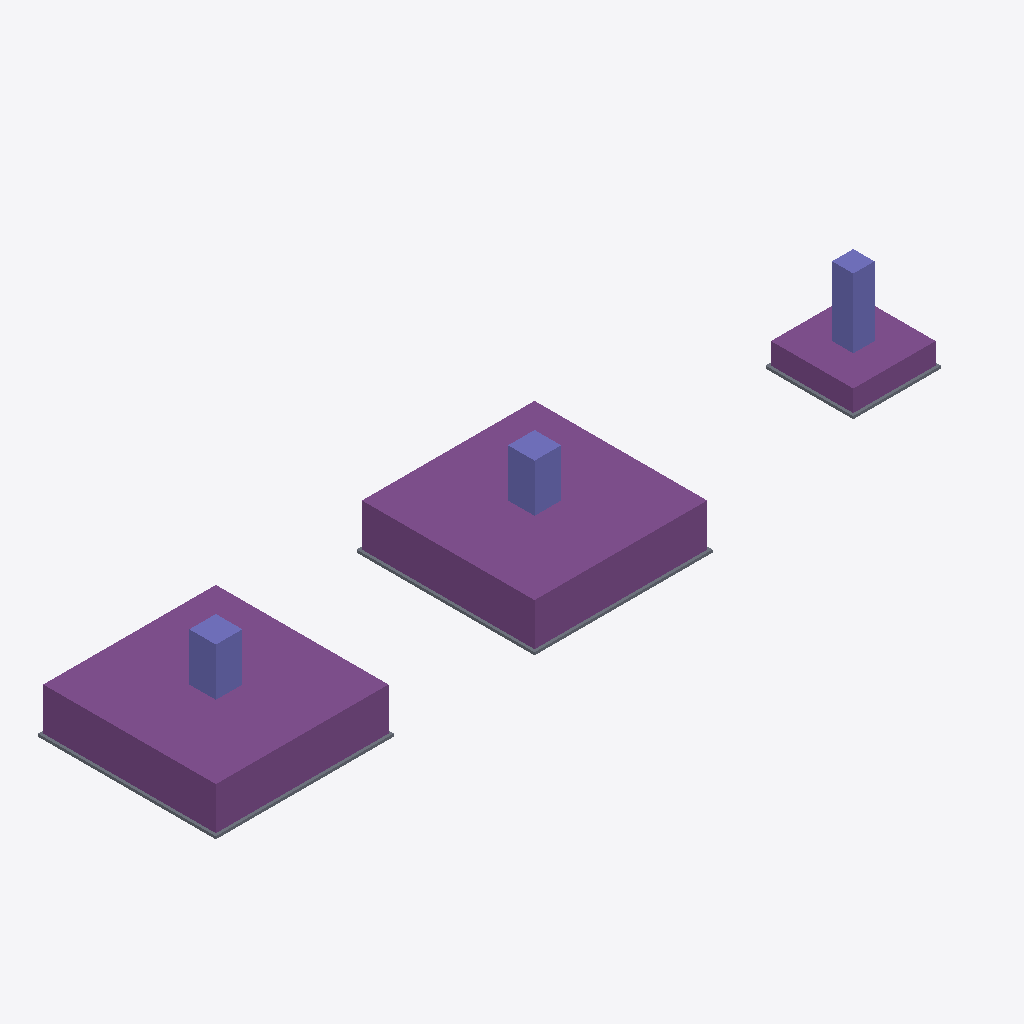
Isometric view of an IFC building model (IFC-SPF (STEP), schema IFC4, length unit metre), seen from the south-west, elements coloured by IFC class: 3 footings (purple), 3 columns (violet), 3 slabs (grey).
Extent 14.5 m × 3.4 m × 1.8 m (x, y, z). Elements (9): 3 IfcColumn, 3 IfcFooting, 3 IfcSlab.

HEADER;
FILE_DESCRIPTION(('ViewDefinition[DesignTransferView]'),'2;1');
FILE_NAME('/dev/null','2026-10-12T16:58:16+01:00',(''),(''),'IfcOpenShell 0.9.0','IfcOpenShell 0.9.0','Nobody');
FILE_SCHEMA(('IFC4'));
ENDSEC;
DATA;
#1=IFCPROJECT('10PwrlMizA3BCtAcGTqqdO',$,'Hangar métallique – test',$,$,$,$,(#10),#5);
#26=IFCSITE('1d01GNSpT2uf_Xjm0qFuVe',$,'Site',$,$,$,$,$,$,$,$,$,$,$);
#27=IFCBUILDING('3YDbjZb8HAfQFG2trJJe_0',$,'Hangar métallique – test',$,$,$,$,$,$,$,$,$);
#28=IFCBUILDINGSTOREY('2n4x_dawv9ufLjF3C1y5mI',$,'Fondations',$,$,$,$,$,$,$);
#32=IFCFOOTING('2Va1o5i9DE589XDBoGixxJ',$,'S1-12',$,$,#51,#44,$,.PAD_FOOTING.);
#99=IFCFOOTING('2j08quLcT4ufqyJPZzNvcV',$,'S1-15',$,$,#116,#110,$,.PAD_FOOTING.);
#164=IFCFOOTING('0fvI5T2Wf3bBTAo$axq2Oz',$,'S2-30',$,$,#181,#175,$,.PAD_FOOTING.);
#211=IFCCOLUMN('2UGWBKejLCJfZKuNrGpcFf',$,'Fût-S2-30',$,$,#228,#222,$,.COLUMN.);
#81=IFCCOLUMN('0lm8fCSB5BB8IU1pfMcDsD',$,'Fût-S1-12',$,$,#98,#92,$,.COLUMN.);
#146=IFCCOLUMN('1ml2JLNi53Zvvn2WvsT6mF',$,'Fût-S1-15',$,$,#163,#157,$,.COLUMN.);
#128=IFCSLAB('2lojMQDCrBXeJulrFXLPDy',$,'Propreté-15',$,$,#145,#139,$,.BASESLAB.);
#63=IFCSLAB('0I6WDXeOr4vufB4Dj0EhRU',$,'Propreté-12',$,$,#80,#74,$,.BASESLAB.);
#193=IFCSLAB('0lcBTpdqn9dgGzX3eek3wx',$,'Propreté-30',$,$,#210,#204,$,.BASESLAB.);
ENDSEC;
